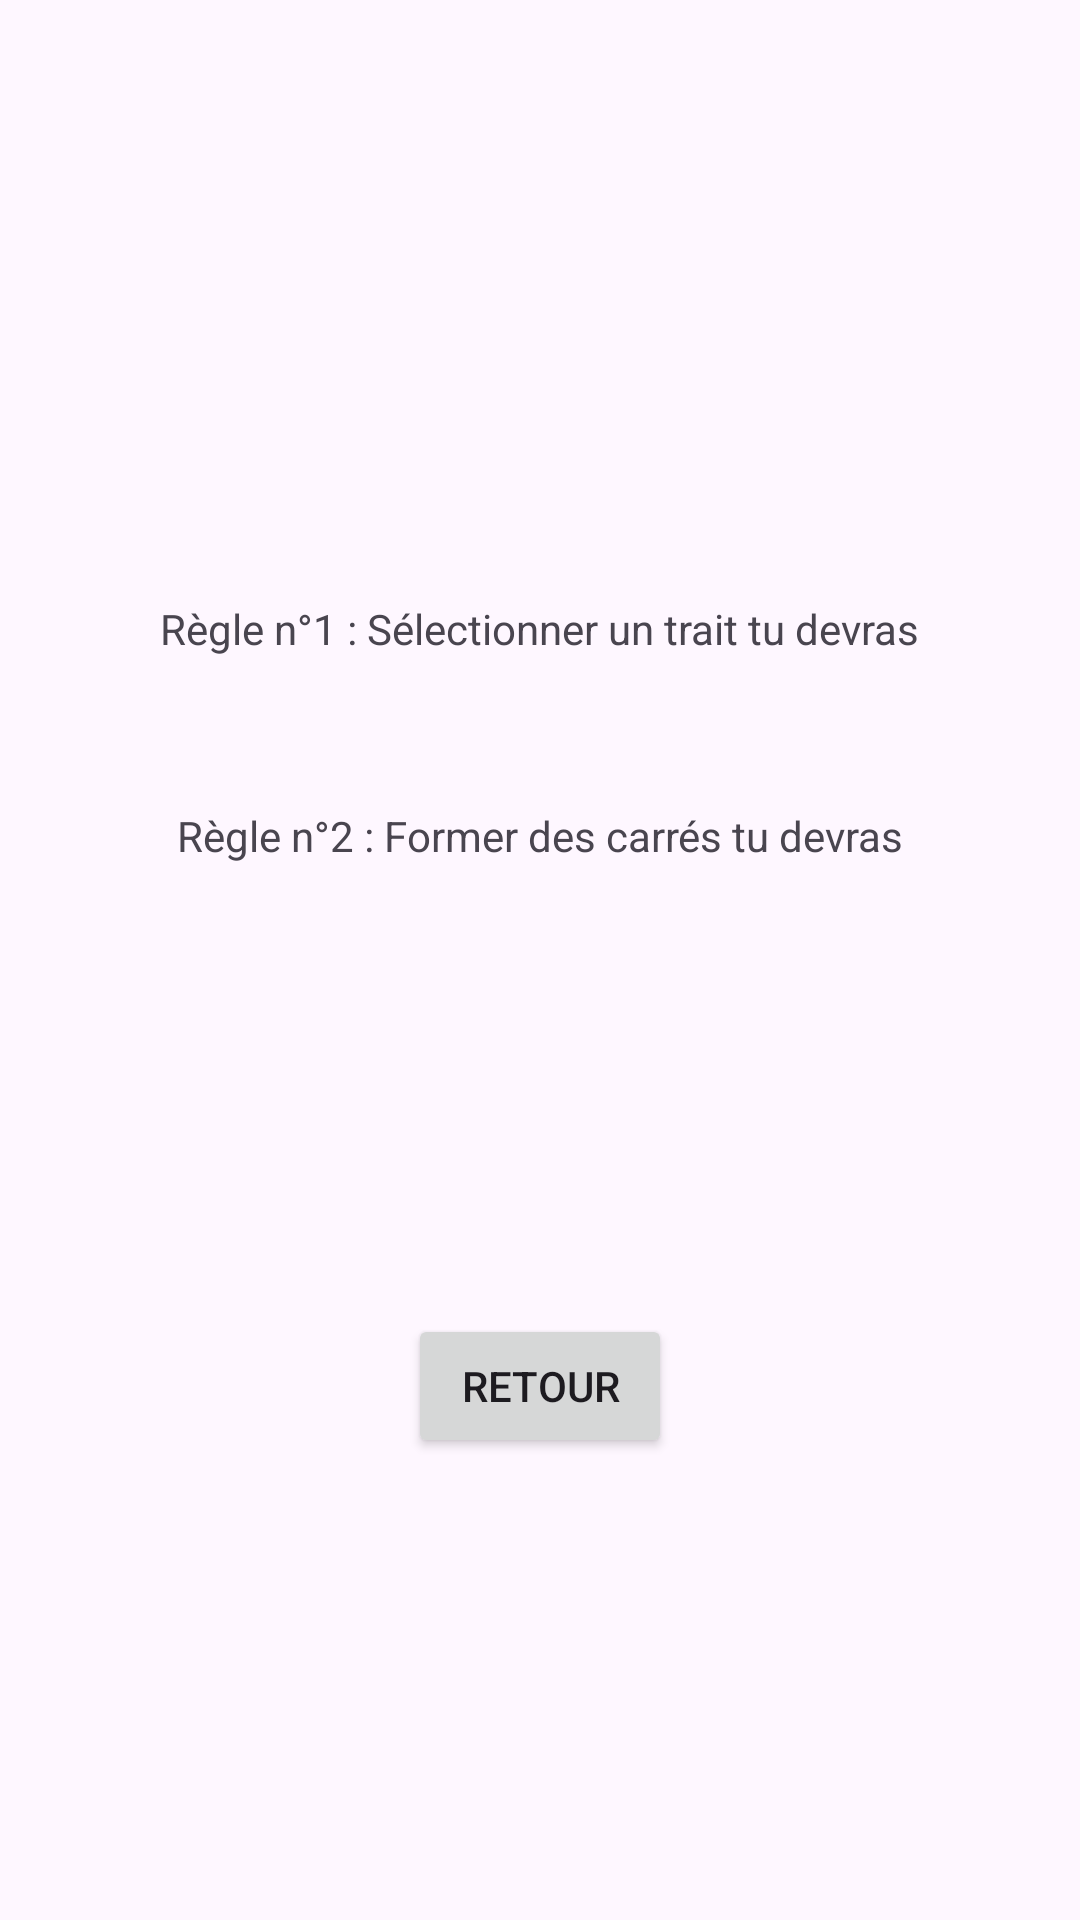

Write the Android layout XML for this screen, with the resource values it uses.
<!-- AndroidManifest.xml: application theme Theme.SquareGame -->
<!-- res/layout/activity_regles.xml -->
<?xml version="1.0" encoding="utf-8"?>
<androidx.constraintlayout.widget.ConstraintLayout xmlns:android="http://schemas.android.com/apk/res/android"
    xmlns:app="http://schemas.android.com/apk/res-auto"
    xmlns:tools="http://schemas.android.com/tools"
    android:layout_width="match_parent"
    android:layout_height="match_parent">

    <TextView
        android:id="@+id/textRules"
        android:layout_width="wrap_content"
        android:layout_height="wrap_content"
        android:layout_marginTop="200dp"
        android:text="Règle n°1 : Sélectionner un trait tu devras"
        app:layout_constraintEnd_toEndOf="parent"
        app:layout_constraintStart_toStartOf="parent"
        app:layout_constraintTop_toTopOf="parent" />

    <TextView
        android:id="@+id/textView"
        android:layout_width="wrap_content"
        android:layout_height="wrap_content"
        android:layout_marginTop="50dp"
        android:text="Règle n°2 : Former des carrés tu devras"
        app:layout_constraintEnd_toEndOf="parent"
        app:layout_constraintStart_toStartOf="parent"
        app:layout_constraintTop_toBottomOf="@+id/textRules" />

    <Button
        android:id="@+id/MenuRules"
        android:layout_width="wrap_content"
        android:layout_height="wrap_content"
        android:layout_marginTop="150dp"
        android:text="Retour"
        app:layout_constraintEnd_toEndOf="parent"
        app:layout_constraintStart_toStartOf="parent"
        app:layout_constraintTop_toBottomOf="@+id/textView" />

</androidx.constraintlayout.widget.ConstraintLayout>
<!-- resources referenced by this layout -->
<resources>
  <style name="Theme.SquareGame" parent="Base.Theme.SquareGame" />
  <style name="Base.Theme.SquareGame" parent="Theme.Material3.DayNight.NoActionBar">
          
          
      </style>
</resources>
